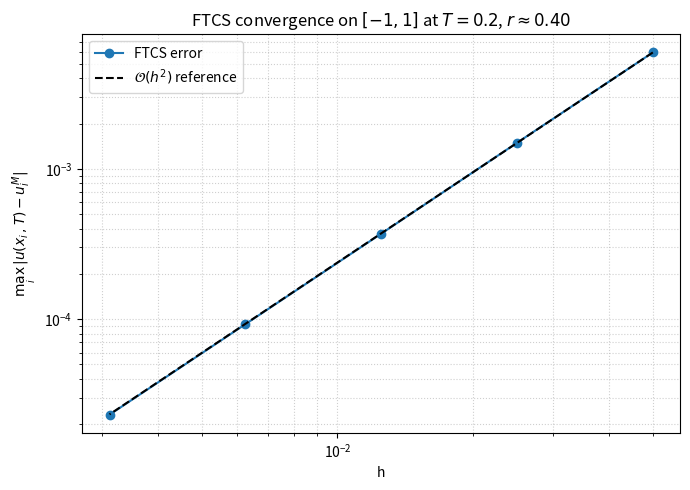

This chart was generated by the following Python code:

import numpy as np
import matplotlib.pyplot as plt

# ---------- Problem data ----------
EPS = 0.1
ALPHAS = np.array([1.0, 4.0, 16.0])
A_COEFS = np.array([1.0, 1.0, 1.0])
B_COEFS = np.array([0.0, 0.0, 0.0])


def u_exact(x, t):
    """Exact solution evaluated at array x, scalar t."""
    x = np.asarray(x, dtype=float)
    out = np.zeros_like(x)
    for alpha, a, b in zip(ALPHAS, A_COEFS, B_COEFS):
        out += np.exp(-EPS * alpha**2 * t) * (a * np.cos(alpha * x) + b * np.sin(alpha * x))
    return out


def eta(x):
    return u_exact(x, 0.0)


def gL(t):
    return float(u_exact(np.array([-1.0]), t))


def gR(t):
    return float(u_exact(np.array([1.0]), t))


def ftcs_solve(N, T, r_target=0.4):

    h = 2.0 / N
    x = -1.0 + h * np.arange(N + 1)

    k_target = r_target * h**2 / EPS
    M = int(np.ceil(T / k_target))
    k = T / M
    r = EPS * k / h**2  

    u = eta(x)
    for n in range(M):
        t_next = (n + 1) * k
        u_new = np.empty_like(u)
        u_new[1:-1] = u[1:-1] + r * (u[2:] - 2.0 * u[1:-1] + u[:-2])
        u_new[0] = gL(t_next)
        u_new[-1] = gR(t_next)
        u = u_new

    return x, u, k, r, M


def main():
    T_final = 0.2

    N_list = [40, 80, 160, 320, 640]

    hs, errors, ks, rs = [], [], [], []

    print(f"{'N':>5} {'h':>10} {'k':>12} {'r':>8} {'M':>8} {'L_inf error':>14}")
    print("-" * 65)
    for N in N_list:
        x, u, k, r, M = ftcs_solve(N, T_final, r_target=0.4)
        u_true = u_exact(x, T_final)
        err = float(np.max(np.abs(u - u_true)))
        hs.append(2.0 / N)
        errors.append(err)
        ks.append(k)
        rs.append(r)
        print(f"{N:>5} {2.0/N:>10.5f} {k:>12.6e} {r:>8.4f} {M:>8d} {err:>14.6e}")

    hs = np.array(hs)
    errors = np.array(errors)

    print("\nObserved rate (log2 of error ratio per halving):")
    for i in range(1, len(errors)):
        rate = np.log2(errors[i - 1] / errors[i])
        print(f"  N = {N_list[i-1]:>4} -> {N_list[i]:>4}:   rate = {rate:.3f}")

    slope, intercept = np.polyfit(np.log(hs), np.log(errors), 1)
    print(f"\nLog-log linear fit slope: {slope:.3f}")

    # ---------- Plot ----------
    fig, ax = plt.subplots(figsize=(7, 5))
    ax.loglog(hs, errors, "o-", label="FTCS error")
    ref = errors[0] * (hs / hs[0]) ** 2
    ax.loglog(hs, ref, "k--", label=r"$\mathcal{O}(h^2)$ reference")
    ax.set_xlabel("h")
    ax.set_ylabel(r"$\max_i\,|u(x_i, T) - u_i^M|$")
    ax.set_title(f"FTCS convergence on $[-1,1]$ at $T={T_final}$, $r\\approx{rs[0]:.2f}$")
    ax.legend()
    ax.grid(True, which="both", ls=":", alpha=0.6)
    fig.tight_layout()

    out_png = "ftcs_convergence.png"
    #fig.savefig(out_png, dpi=130)
    fig.show()
    print(f"\nSaved convergence plot to {out_png}")


if __name__ == "__main__":
    main()
